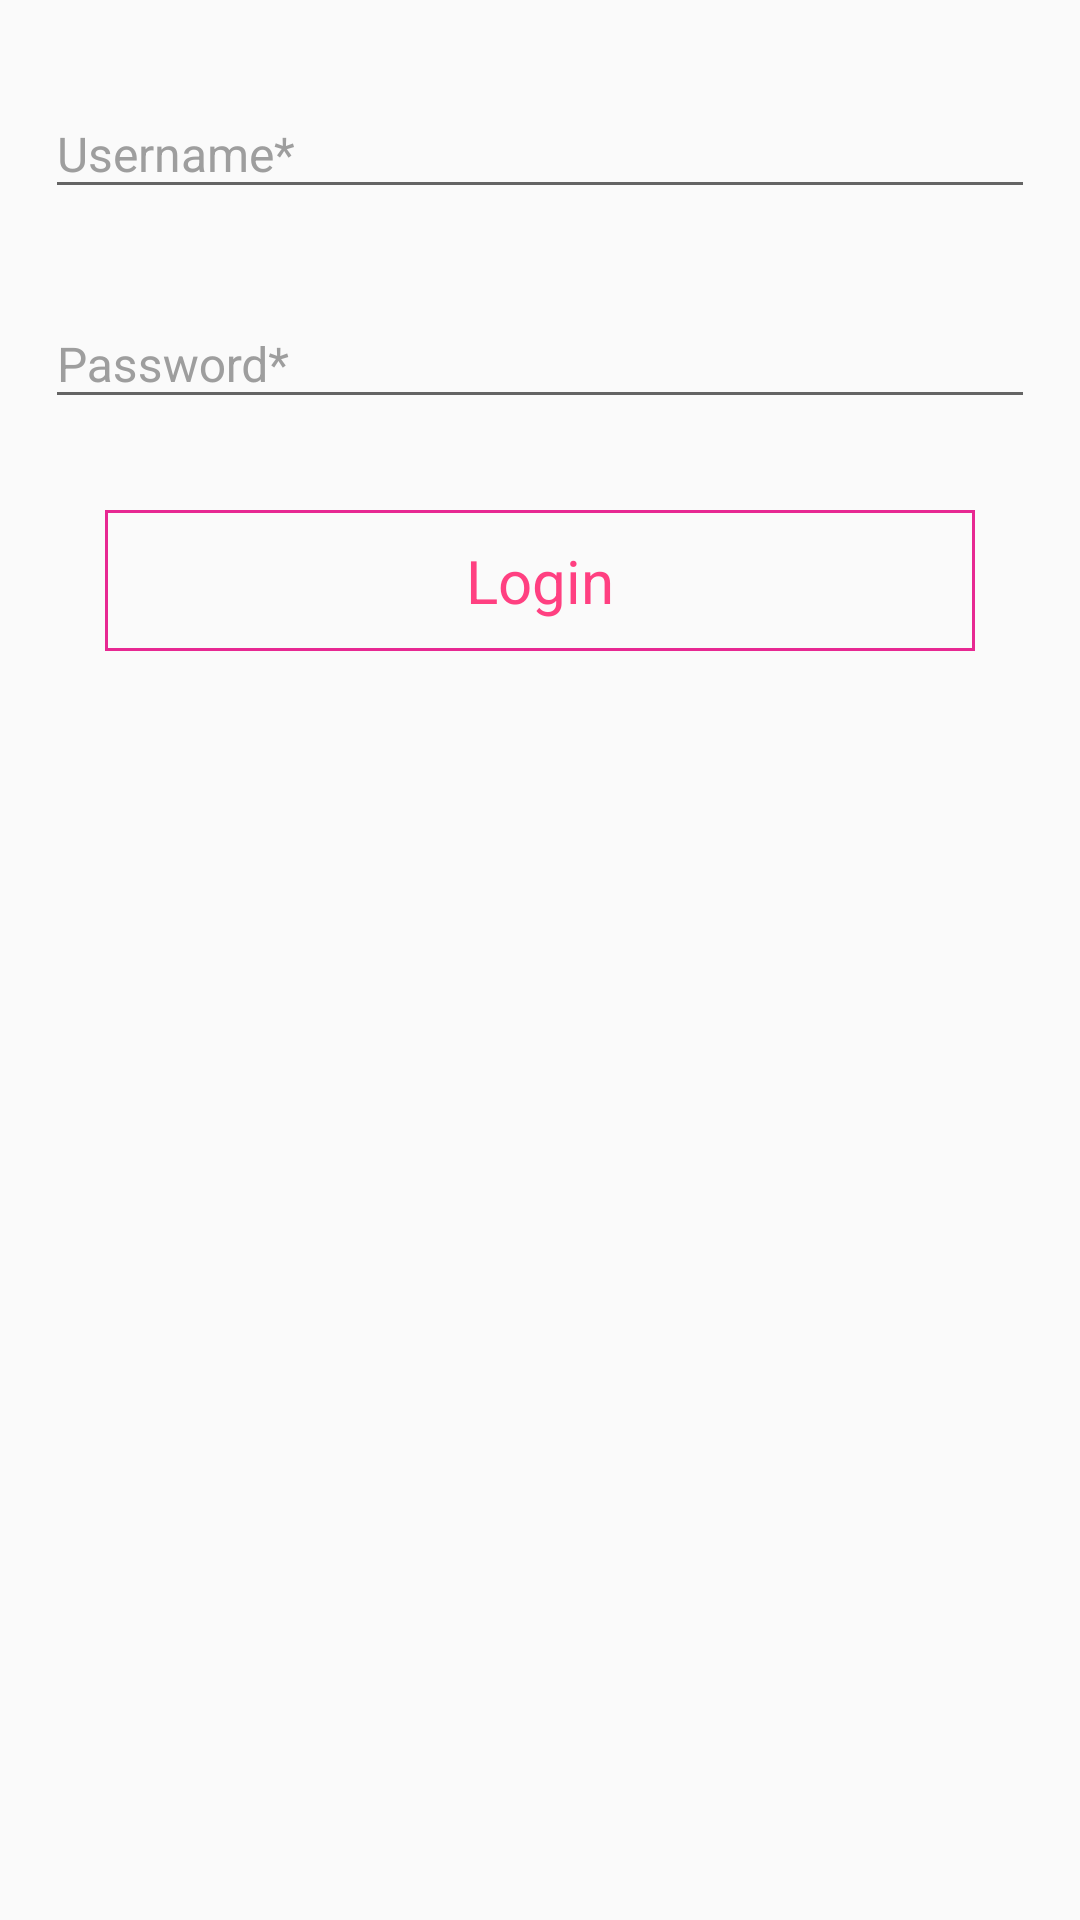

Android layout source for this screen:
<!-- AndroidManifest.xml: application theme AppTheme -->
<!-- res/layout/fragment_login.xml -->
<?xml version="1.0" encoding="utf-8"?>
<android.support.constraint.ConstraintLayout xmlns:android="http://schemas.android.com/apk/res/android"
    xmlns:app="http://schemas.android.com/apk/res-auto"
    android:layout_width="match_parent"
    android:layout_height="match_parent"
    android:paddingBottom="@dimen/dp_10"
    android:paddingLeft="@dimen/dp_15"
    android:paddingRight="@dimen/dp_15"
    android:paddingTop="@dimen/dp_20">

    <android.support.design.widget.TextInputLayout
        android:id="@+id/tlUsername"
        android:layout_width="match_parent"
        android:layout_height="wrap_content"
        android:textColorHint="@color/light_grey1"
        app:errorEnabled="true"
        app:layout_constraintLeft_toLeftOf="parent"
        app:layout_constraintRight_toRightOf="parent"
        app:layout_constraintTop_toTopOf="parent">

        <android.support.design.widget.TextInputEditText
            android:id="@+id/teUsername"
            android:layout_width="match_parent"
            android:layout_height="wrap_content"
            android:hint="@string/username_hint"
            android:maxLength="25"
            android:singleLine="true"
            android:textColor="@color/dark_grey"
            android:textSize="@dimen/text_16_sp" />
    </android.support.design.widget.TextInputLayout>

    <android.support.design.widget.TextInputLayout
        android:id="@+id/tlPass"
        android:layout_width="match_parent"
        android:layout_height="wrap_content"
        android:textColorHint="@color/light_grey1"
        app:errorEnabled="true"
        app:layout_constraintLeft_toLeftOf="parent"
        app:layout_constraintRight_toRightOf="parent"
        app:layout_constraintTop_toBottomOf="@+id/tlUsername">

        <android.support.design.widget.TextInputEditText
            android:id="@+id/tePassword"
            android:layout_width="match_parent"
            android:layout_height="wrap_content"
            android:layout_gravity="center_horizontal"
            android:hint="@string/pass_hint"
            android:inputType="textPassword"
            android:maxLength="10"
            android:singleLine="true"
            android:textColor="@color/dark_grey"
            android:textSize="@dimen/text_16_sp" />
    </android.support.design.widget.TextInputLayout>

    <TextView
        android:id="@+id/txtLogin"
        android:layout_width="match_parent"
        android:layout_height="wrap_content"
        android:layout_marginLeft="@dimen/dp_20"
        android:layout_marginRight="@dimen/dp_20"
        android:layout_marginTop="@dimen/dp_10"
        android:background="@drawable/bg_btn_pink_rect_selector"
        android:gravity="center"
        android:text="@string/login"
        android:textColor="@color/colorAccent"
        android:textSize="@dimen/text_20_sp"
        app:layout_constraintLeft_toLeftOf="parent"
        app:layout_constraintRight_toRightOf="parent"
        app:layout_constraintTop_toBottomOf="@+id/tlPass" />
</android.support.constraint.ConstraintLayout>
<!-- resources referenced by this layout -->
<resources>
  <color name="colorAccent">#FF4081</color>
  <color name="dark_grey">#212121</color>
  <color name="light_grey1">#9E9E9E</color>
  <dimen name="dp_10">10dp</dimen>
  <dimen name="dp_15">15dp</dimen>
  <dimen name="dp_20">20dp</dimen>
  <dimen name="text_16_sp">16sp</dimen>
  <dimen name="text_20_sp">20sp</dimen>
  <!-- drawable bg_btn_pink_rect_selector (drawable) -->
  <?xml version="1.0" encoding="utf-8"?>
  <selector xmlns:android="http://schemas.android.com/apk/res/android">
      <item android:drawable="@drawable/bg_btn_pink_rect_default" android:state_pressed="true" />
      <item android:drawable="@drawable/bg_btn_pink_rect_selected" />
  </selector>
  <string name="login">Login</string>
  <string name="pass_hint">Password*</string>
  <string name="username_hint">Username*</string>
  <style name="AppTheme" parent="Theme.AppCompat.Light.DarkActionBar">
          
          <item name="colorPrimary">@color/colorPrimary</item>
          <item name="colorPrimaryDark">@color/colorPrimaryDark</item>
          <item name="colorAccent">@color/colorAccent</item>
      </style>
  <!-- drawable bg_btn_pink_rect_default (drawable) -->
  <?xml version="1.0" encoding="utf-8"?>
  <shape xmlns:android="http://schemas.android.com/apk/res/android"
      android:shape="rectangle">
  
      <stroke android:color="@color/light_pink"
          android:width="1dp"/>
      <padding
          android:bottom="@dimen/dp_10"
          android:left="@dimen/dp_10"
          android:right="@dimen/dp_10"
          android:top="@dimen/dp_10" />
  </shape>
  <!-- drawable bg_btn_pink_rect_selected (drawable) -->
  <?xml version="1.0" encoding="utf-8"?>
  <shape xmlns:android="http://schemas.android.com/apk/res/android"
      android:shape="rectangle">
  
      <stroke android:color="@color/light_pink3"
          android:width="1dp"/>
      <padding
          android:bottom="@dimen/dp_10"
          android:left="@dimen/dp_10"
          android:right="@dimen/dp_10"
          android:top="@dimen/dp_10" />
  </shape>
  <color name="colorPrimary">#3F51B5</color>
  <color name="colorPrimaryDark">#303F9F</color>
  <color name="light_pink">#EC268F</color>
  <color name="light_pink3">#E72892</color>
</resources>
